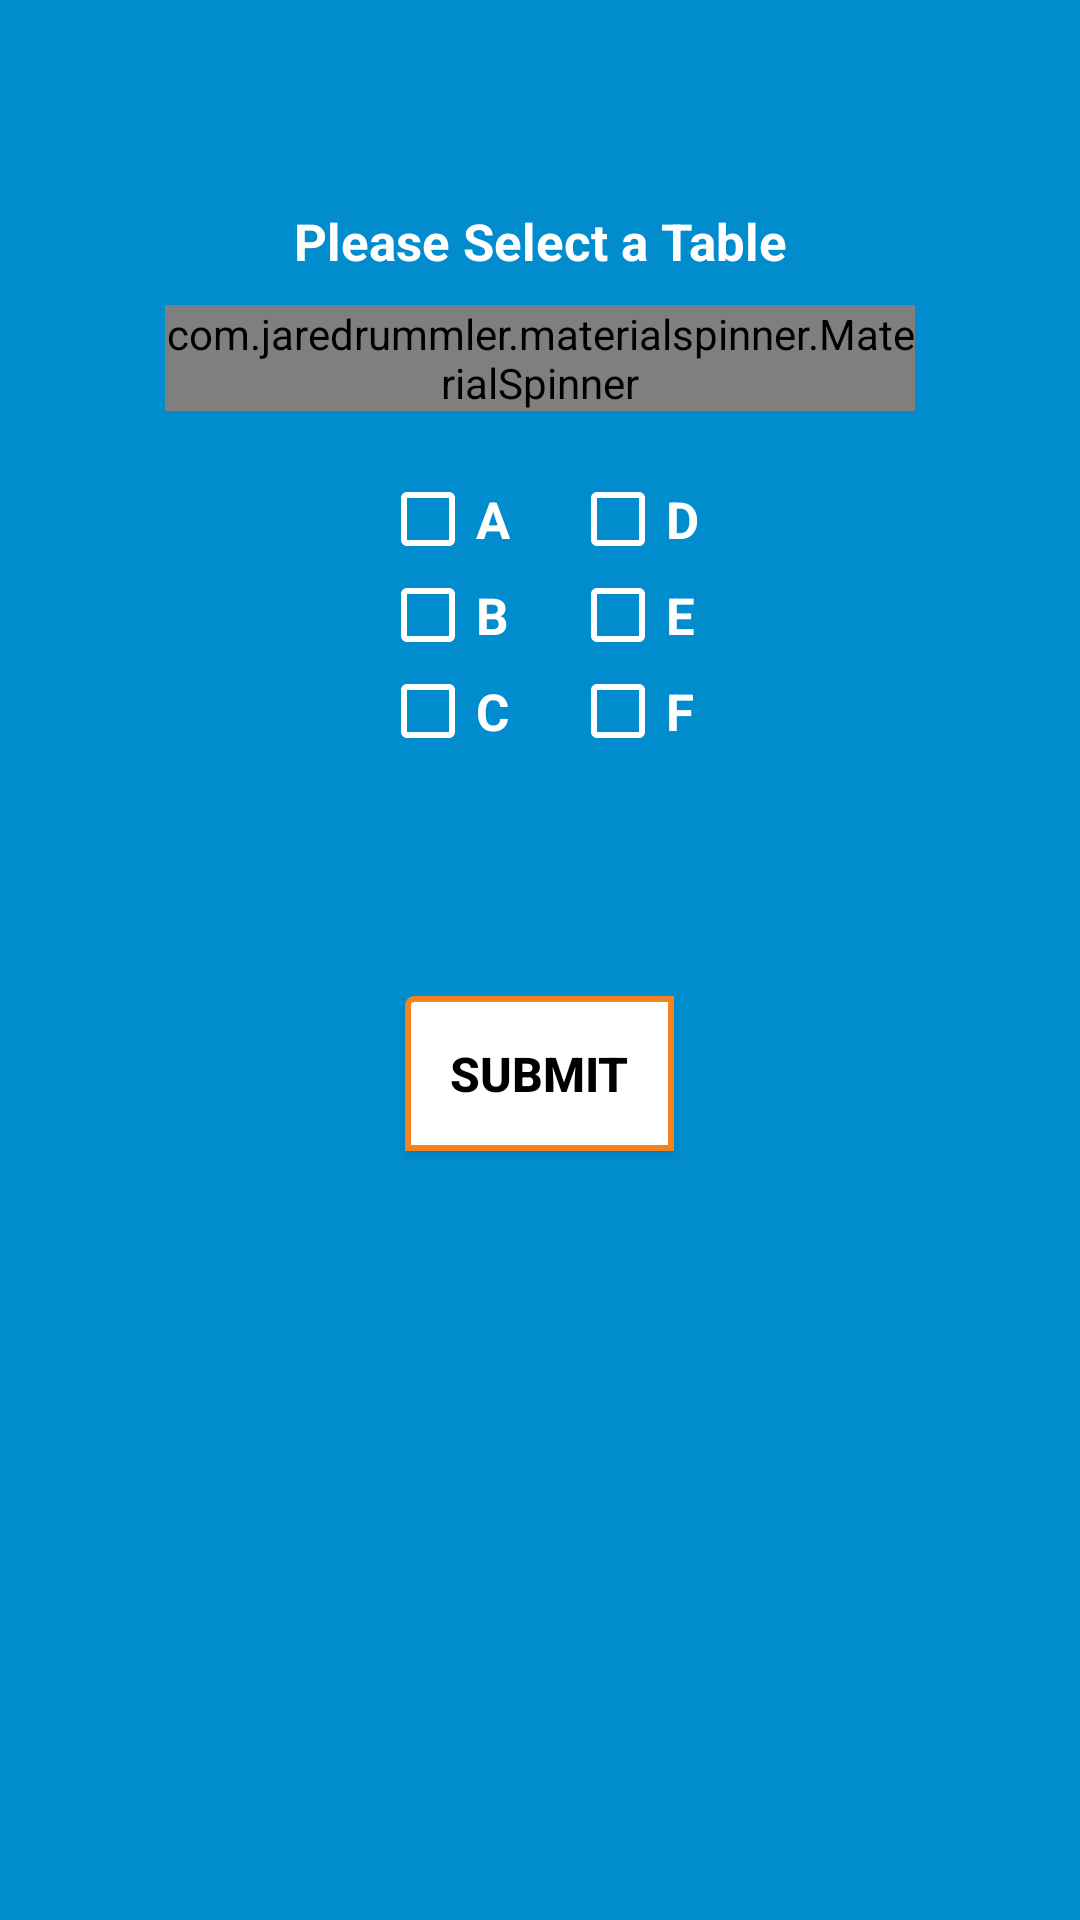

Write the Android layout XML for this screen, with the resource values it uses.
<!-- AndroidManifest.xml: activity theme AppTheme.NoActionBar -->
<!-- res/layout/activity_table.xml -->
<RelativeLayout
    xmlns:android="http://schemas.android.com/apk/res/android"
    xmlns:tools="http://schemas.android.com/tools"
    android:layout_width="match_parent"
    android:layout_height="match_parent"
    xmlns:app="http://schemas.android.com/apk/res-auto"
    tools:context=".activity.TableActivity"
    >
    <LinearLayout
        android:layout_width="match_parent"
        android:layout_height="match_parent"
        android:weightSum="2"
        android:orientation="vertical"
        android:layout_gravity="center"
        android:background="@color/colorPrimaryDark">
    <LinearLayout
        android:layout_width="match_parent"
        android:layout_height="wrap_content"
        android:layout_weight="0.7"
        android:orientation="vertical"
       android:layout_gravity="center|bottom">

        <LinearLayout
            android:layout_width="match_parent"
            android:layout_height="match_parent"
            android:orientation="vertical"
            android:gravity="center">
        <TextView
            android:layout_width="match_parent"
            android:layout_height="wrap_content"
            android:text="Please Select a Table"
            android:textColor="@color/white_color"
            android:gravity="center"
            android:paddingBottom="10dp"
            android:textSize="@dimen/item_heading_text_size"
            android:textStyle="bold"/>

        <com.jaredrummler.materialspinner.MaterialSpinner
            android:id="@+id/tableSpinner"
            android:layout_width="250dp"
            android:layout_height="wrap_content"
            android:textColor="@color/black_color"
            android:layout_gravity="center"
            android:textStyle="bold"
            android:textSize="@dimen/item_price_text_size"
            app:ms_dropdown_height="50dp"
            />

            <LinearLayout
                android:layout_width="match_parent"
                android:layout_height="wrap_content"
                android:orientation="horizontal"
                android:gravity="center"
                android:paddingTop="10dp">
            <LinearLayout
                android:layout_width="wrap_content"
                android:layout_height="wrap_content"
                android:orientation="vertical"
                android:padding="10dp">
                <CheckBox
                    android:layout_width="wrap_content"
                    android:layout_height="wrap_content"
                    android:text="A"
                    android:textColor="@color/white_color"
                    android:theme="@style/checkBoxStyle"
                    android:buttonTint="@color/white_color"
                    android:textSize="@dimen/item_heading_text_size"
                    android:textStyle="bold"
                    android:id="@+id/chkA"/>
                <CheckBox
                    android:layout_width="wrap_content"
                    android:layout_height="wrap_content"
                    android:text="B"
                    android:textColor="@color/white_color"
                    android:theme="@style/checkBoxStyle"
                    android:buttonTint="@color/white_color"
                    android:textSize="@dimen/item_heading_text_size"
                    android:textStyle="bold"
                    android:id="@+id/chkB"/>
                <CheckBox
                    android:layout_width="wrap_content"
                    android:layout_height="wrap_content"
                    android:text="C"
                    android:textColor="@color/white_color"
                    android:theme="@style/checkBoxStyle"
                    android:buttonTint="@color/white_color"
                    android:textSize="@dimen/item_heading_text_size"
                    android:textStyle="bold"
                    android:id="@+id/chkC"/>
            </LinearLayout>
                <LinearLayout
                    android:layout_width="wrap_content"
                    android:layout_height="wrap_content"
                    android:orientation="vertical"
                    android:padding="10dp">
                    <CheckBox
                        android:layout_width="wrap_content"
                        android:layout_height="wrap_content"
                        android:text="D"
                        android:textColor="@color/white_color"
                        android:theme="@style/checkBoxStyle"
                        android:buttonTint="@color/white_color"
                        android:textSize="@dimen/item_heading_text_size"
                        android:textStyle="bold"
                        android:id="@+id/chkD"/>
                    <CheckBox
                        android:layout_width="wrap_content"
                        android:layout_height="wrap_content"
                        android:text="E"
                        android:textColor="@color/white_color"
                        android:theme="@style/checkBoxStyle"
                        android:buttonTint="@color/white_color"
                        android:textSize="@dimen/item_heading_text_size"
                        android:textStyle="bold"
                        android:id="@+id/chkE"/>
                    <CheckBox
                        android:layout_width="wrap_content"
                        android:layout_height="wrap_content"
                        android:text="F"
                        android:textColor="@color/white_color"
                        android:theme="@style/checkBoxStyle"
                        android:buttonTint="@color/white_color"
                        android:textSize="@dimen/item_heading_text_size"
                        android:textStyle="bold"
                        android:id="@+id/chkF"/>
                </LinearLayout>
            </LinearLayout>
        </LinearLayout>

    </LinearLayout>

    <LinearLayout
        android:layout_width="match_parent"
        android:layout_height="wrap_content"
        android:layout_gravity="center"
        android:layout_weight="1"
        android:orientation="horizontal"
        android:gravity="center"
       >

        <Button
            android:id="@+id/button"
            android:layout_width="wrap_content"
            android:layout_height="wrap_content"
            android:layout_gravity="top"
            android:text="Submit"
            android:background="@drawable/border_line_bg"
            android:textColor="@color/black_color"
            android:textStyle="bold"
            android:textSize="@dimen/item_price_text_size"
            android:padding="15dp"/>
    </LinearLayout>
    </LinearLayout>

    <ProgressBar
        android:layout_width="wrap_content"
        android:layout_height="wrap_content"
        android:layout_centerInParent="true"
        android:id="@+id/progressTable"/>
</RelativeLayout>
<!-- resources referenced by this layout -->
<resources>
  <color name="black_color">#000000</color>
  <color name="colorPrimaryDark">#008ccd</color>
  <color name="white_color">#ffffff</color>
  <dimen name="item_heading_text_size">17sp</dimen>
  <dimen name="item_price_text_size">16sp</dimen>
  <!-- drawable border_line_bg (drawable) -->
  <shape xmlns:android="http://schemas.android.com/apk/res/android"
      android:shape="rectangle"
      >
      <solid
          android:color="@color/white_color"/>
      <corners
          android:radius="2dp"
          android:topRightRadius="0dp"
          android:bottomRightRadius="0dp"
          android:bottomLeftRadius="0dp" />
      <stroke
          android:width="2dp"
          android:color="@color/orange_color" />
  </shape>
  <style name="checkBoxStyle" parent="Base.Theme.AppCompat">
          <item name="colorAccent">@color/white_color</item>
          <item name="android:textColorSecondary">@color/white_color</item>
      </style>
  <style name="AppTheme.NoActionBar">
          <item name="windowActionBar">false</item>
          <item name="windowNoTitle">true</item>
          <item name="android:textColorPrimaryDisableOnly">#f44336</item>
      </style>
  <color name="orange_color">#f48220</color>
</resources>
